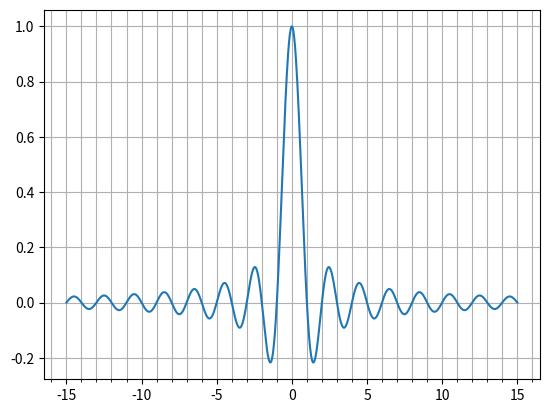

Recreate this plot in Python.
import numpy as np
import matplotlib.pyplot as plt
import matplotlib.ticker as ticker

X = np.linspace(-15, 15, 1024)
Y = np.sinc(X)

ax = plt.axes()
ax.xaxis.set_major_locator(ticker.MultipleLocator(5))
ax.xaxis.set_minor_locator(ticker.MultipleLocator(1))

plt.grid(True, which='both')
plt.plot(X, Y)
plt.show()